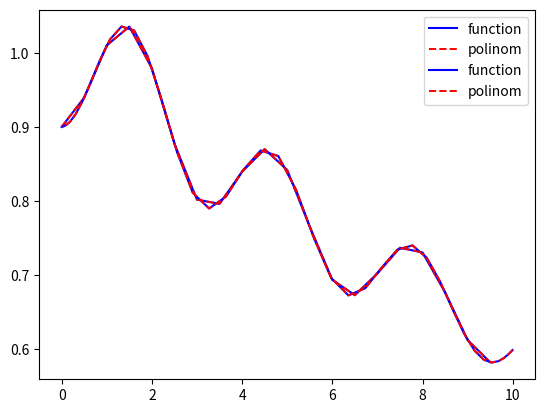

Python code for this plot:
import numpy as np
import matplotlib.pyplot as plt

def initial_cond(x):
    f = (10 - np.cos(2 * x) + np.log(1 + x)) / (10 + x)
    return f

def uniform():
    xmin = 0
    xmax = 10
    h = 0.5
    N = int((xmax-xmin)//h)
    x = np.arange(xmin,xmax, h)
    f = [initial_cond(x[i]) for i in range(len(x))]
    def polinom(xx):
        res = 0
        for i in range(len(x)):
            mult = 1
            for j in range(len(x)):
                if (j != i):
                    mult*= (xx - x[j]) / (x[i] - x[j])
            res += f[i] * mult
        return res

    g = [polinom(x[i]) for i in range(len(x))]
    n = 200
    d = 0
    res = 0
    res2 = 0
    for i in range (n):
        d += (xmax-xmin)/n
        a = abs(initial_cond(d) - polinom(d))
        res2 = max(res2,abs((initial_cond(d) - polinom(d))/initial_cond(d)))
        if(res < a):
            res = a


    print(x)
    print(f)
    print(g)
    print('error = ', res)
    print('otnositelnaya = ', res2)
    
    plt.plot(x,f,color='b', label='function')
    plt.plot(x,g,color='r', linestyle = '--', linewidth=1.4, label='polinom')
    plt.legend()
    plt.show()

def chebyshev():
    xmin = 0
    xmax = 10
    N = 40
    x = [(xmax + xmin)/2 + (xmax - xmin) * np.cos(np.pi * (2 * m - 1) / (2 * N)) /2 for m in range (N)]
    f = [initial_cond(x[i]) for i in range(len(x))]


    def polinom(xx):
        res = 0
        for i in range(1, len(x) - 1):
            mult = 1
            for j in range(1, len(x) - 1):
                if (x[j] != x[i]):
                    mult *= (xx - x[j]) / (x[i] - x[j])
            res += f[i] * mult
        return res


    g = [polinom(x[i]) for i in range(len(x))]
    n = 200
    d = 0
    res = 0
    res2 = 0
    for i in range(n):
        d += (xmax - xmin) / n
        a = abs(initial_cond(d) - polinom(d))
        res2 = max(res2, abs((initial_cond(d) - polinom(d)) / initial_cond(d)))
        if (res < a):
            res = a
    print(x)
    print(f)
    print(g)
    print(res)
    print(res2)

    plt.plot(x, f, color='b', label='function')
    plt.plot(x, g, linestyle = '--', linewidth=1.4, color='r', label='polinom')
    plt.legend()
    plt.show()

if __name__ == '__main__':
    uniform()
    chebyshev()